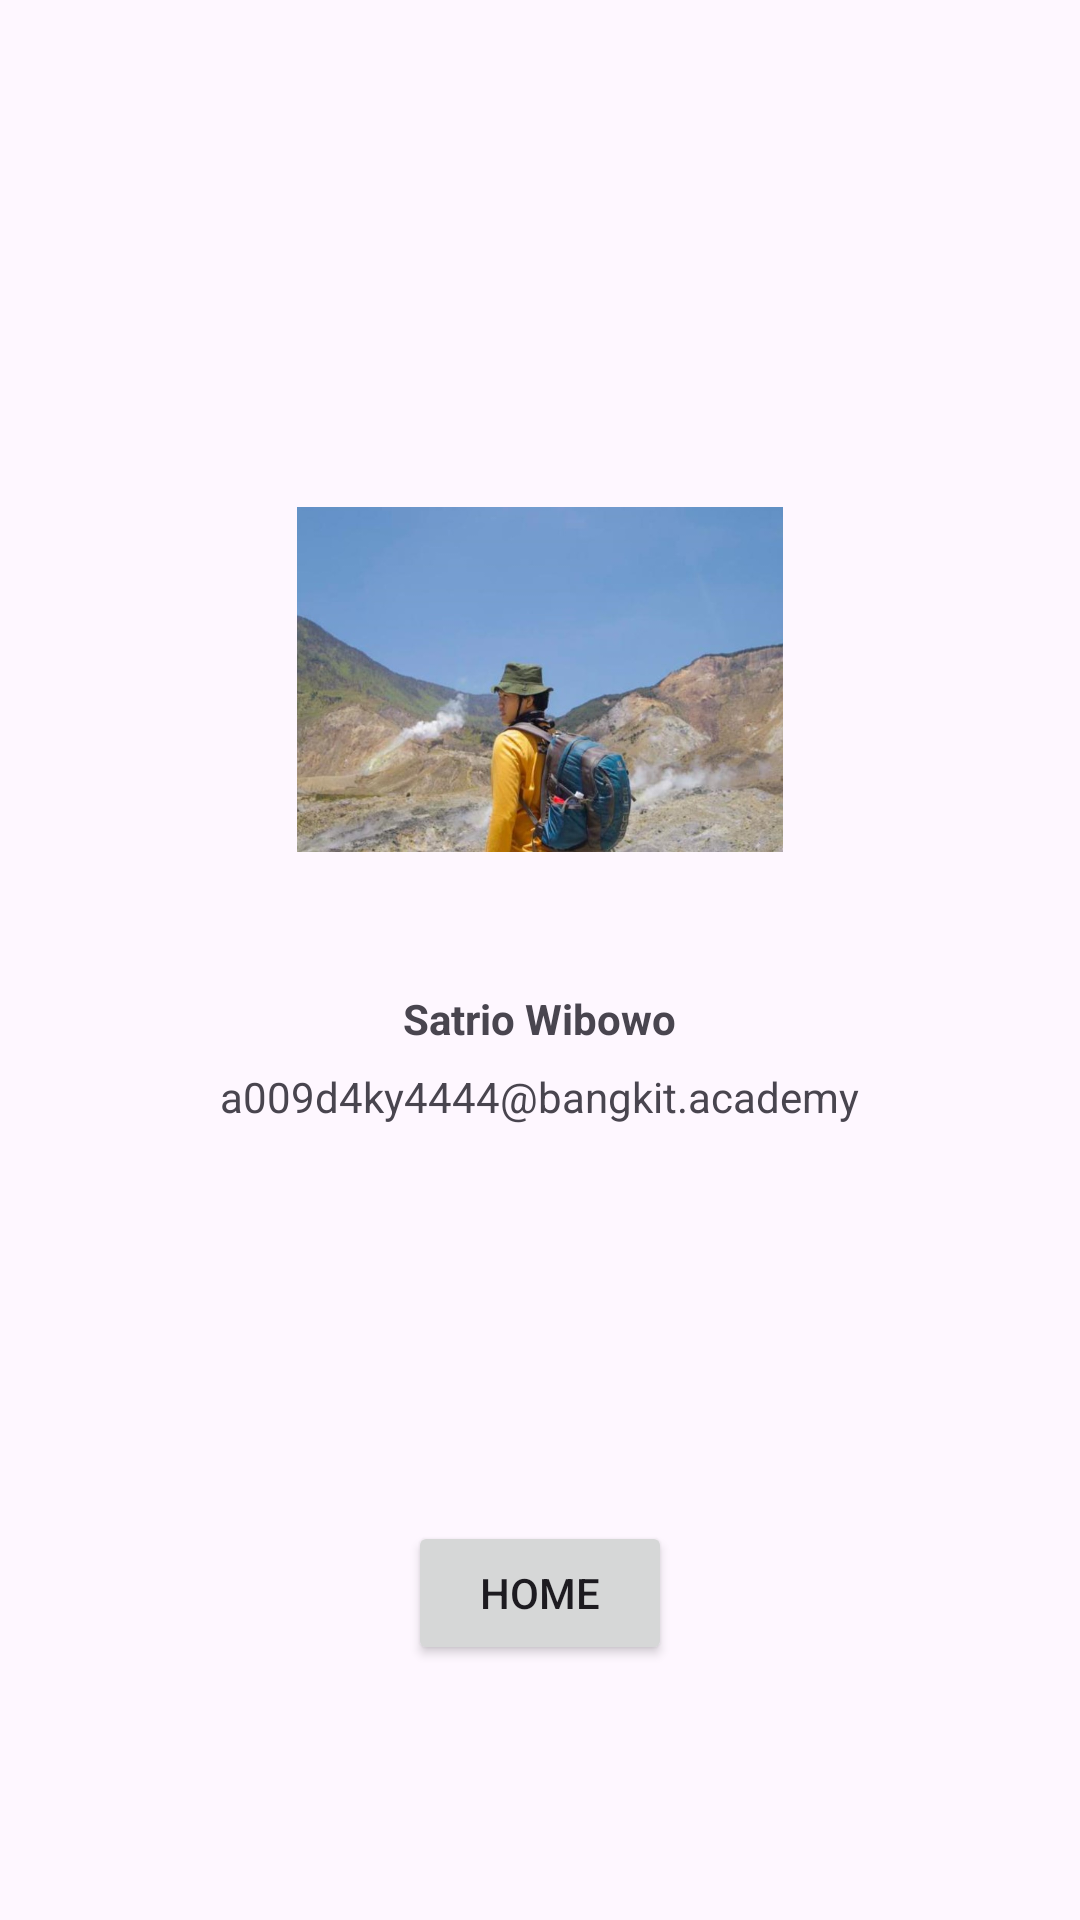

Produce the Android XML layout that renders to this screen, including the resource entries it uses.
<!-- AndroidManifest.xml: application theme Theme.FundaTest -->
<!-- res/layout/activity_about.xml -->
<?xml version="1.0" encoding="utf-8"?>
<LinearLayout xmlns:android="http://schemas.android.com/apk/res/android"
    xmlns:app="http://schemas.android.com/apk/res-auto"
    xmlns:tools="http://schemas.android.com/tools"
    android:layout_width="match_parent"
    android:layout_height="match_parent"
    android:orientation="vertical"
    tools:context=".About">


    <ImageView
        android:id="@+id/imageView"
        android:layout_width="162dp"
        android:layout_height="177dp"
        android:layout_gravity="center"
        android:layout_marginTop="138dp"
        app:srcCompat="@drawable/profile" />

    <TextView
        android:id="@+id/textView"
        android:layout_width="wrap_content"
        android:layout_height="wrap_content"
        android:layout_marginTop="15dp"
        android:layout_gravity="center"
        android:text="@string/satrio_wibowo"
        android:textStyle="bold" />

    <TextView
        android:id="@+id/textView2"
        android:layout_width="wrap_content"
        android:layout_height="wrap_content"
        android:layout_marginTop="7dp"
        android:layout_marginBottom="132dp"
        android:layout_gravity="center"
        android:text="@string/a009d4ky4444_bangkit_academy" />

    <Button
        android:id="@+id/button"
        android:layout_width="wrap_content"
        android:layout_height="wrap_content"
        android:layout_gravity="center"
        android:text="@string/kembali" />

</LinearLayout>
<!-- resources referenced by this layout -->
<resources>
  <!-- drawable profile: jpg bitmap (drawable, 83785 bytes) -->
  <string name="a009d4ky4444_bangkit_academy">a009d4ky4444@bangkit.academy</string>
  <string name="kembali">Home</string>
  <string name="satrio_wibowo">Satrio Wibowo</string>
  <style name="Theme.FundaTest" parent="Base.Theme.FundaTest" />
  <style name="Base.Theme.FundaTest" parent="Theme.Material3.DayNight">
          
          
      </style>
</resources>
